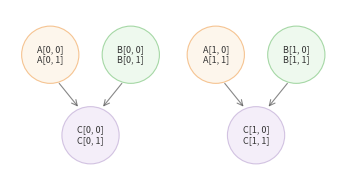

Recreate this plot in Python.
import matplotlib.pyplot as plt
import matplotlib.patches as mpatches
from matplotlib.patches import FancyArrowPatch
import numpy as np

fig, ax = plt.subplots(1, 1, figsize=(4.0, 2.0))

# --- Color scheme (no red/blue for pebble game) ---
color_A = '#F0A050'   # amber/orange for A
color_B = '#70C070'   # green for B
color_C = '#B8A0D0'   # lavender for C

color_A_fill = '#FDF0E0'  # light amber fill
color_B_fill = '#E4F5E4'  # light green fill
color_C_fill = '#EDE4F5'  # light lavender fill

# --- Blocked groups (row-major): each node holds 2 elements ---
groups = [
    {'A': 'A[0, 0]\nA[0, 1]',
     'B': 'B[0, 0]\nB[0, 1]',
     'C': 'C[0, 0]\nC[0, 1]'},
    {'A': 'A[1, 0]\nA[1, 1]',
     'B': 'B[1, 0]\nB[1, 1]',
     'C': 'C[1, 0]\nC[1, 1]'},
]

n_groups = len(groups)
group_w = 1.5        # width per group
gap = 0.35           # gap between groups
total_w = n_groups * group_w + (n_groups - 1) * gap

# Node geometry
node_r = 0.32        # slightly larger for two-line labels
top_y = 1.35         # y-center of A, B nodes
bot_y = 0.45         # y-center of C node
dx = 0.45            # horizontal offset of A,B from group center

def draw_node(ax, cx, cy, r, label, face_color, edge_color, alpha=0.60):
    """Draw a circle node with (possibly multi-line) label."""
    circle = mpatches.Circle(
        (cx, cy), r,
        facecolor=face_color, edgecolor=edge_color,
        linewidth=0.8, alpha=alpha, zorder=3
    )
    ax.add_patch(circle)
    ax.text(cx, cy, label, ha='center', va='center',
            fontsize=6.5, fontweight='normal', color='#333', zorder=4,
            linespacing=1.2)

def draw_arrow(ax, x0, y0, x1, y1, color='#555'):
    """Draw an arrow from (x0,y0) to (x1,y1)."""
    arrow = FancyArrowPatch(
        (x0, y0), (x1, y1),
        arrowstyle='->', mutation_scale=10,
        color=color, lw=0.8, alpha=0.7,
        shrinkA=0, shrinkB=0,
        zorder=2
    )
    ax.add_patch(arrow)

for i, g in enumerate(groups):
    gcx = i * (group_w + gap) + group_w / 2

    # --- Node positions ---
    ax_pos = (gcx - dx, top_y)
    bx_pos = (gcx + dx, top_y)
    cx_pos = (gcx, bot_y)

    # --- Draw nodes ---
    draw_node(ax, *ax_pos, node_r, g['A'], color_A_fill, color_A)
    draw_node(ax, *bx_pos, node_r, g['B'], color_B_fill, color_B)
    draw_node(ax, *cx_pos, node_r, g['C'], color_C_fill, color_C)

    # --- Arrows ---
    # A -> C
    a_bot = (ax_pos[0] + 0.10, ax_pos[1] - node_r)
    c_tl  = (cx_pos[0] - 0.14, cx_pos[1] + node_r)
    draw_arrow(ax, a_bot[0], a_bot[1], c_tl[0], c_tl[1])

    # B -> C
    b_bot = (bx_pos[0] - 0.10, bx_pos[1] - node_r)
    c_tr  = (cx_pos[0] + 0.14, cx_pos[1] + node_r)
    draw_arrow(ax, b_bot[0], b_bot[1], c_tr[0], c_tr[1])

# --- Axes ---
ax.set_xlim(-0.15, total_w + 0.15)
ax.set_ylim(-0.05, 1.85)
ax.set_aspect('equal')
ax.axis('off')

plt.tight_layout()
plt.savefig('plot_b_row_major_blocked.png', bbox_inches='tight', dpi=200)
plt.savefig('plot_b_row_major_blocked.pdf', bbox_inches='tight', dpi=200)
print("Done: plot_b_row_major_blocked.png / .pdf")
